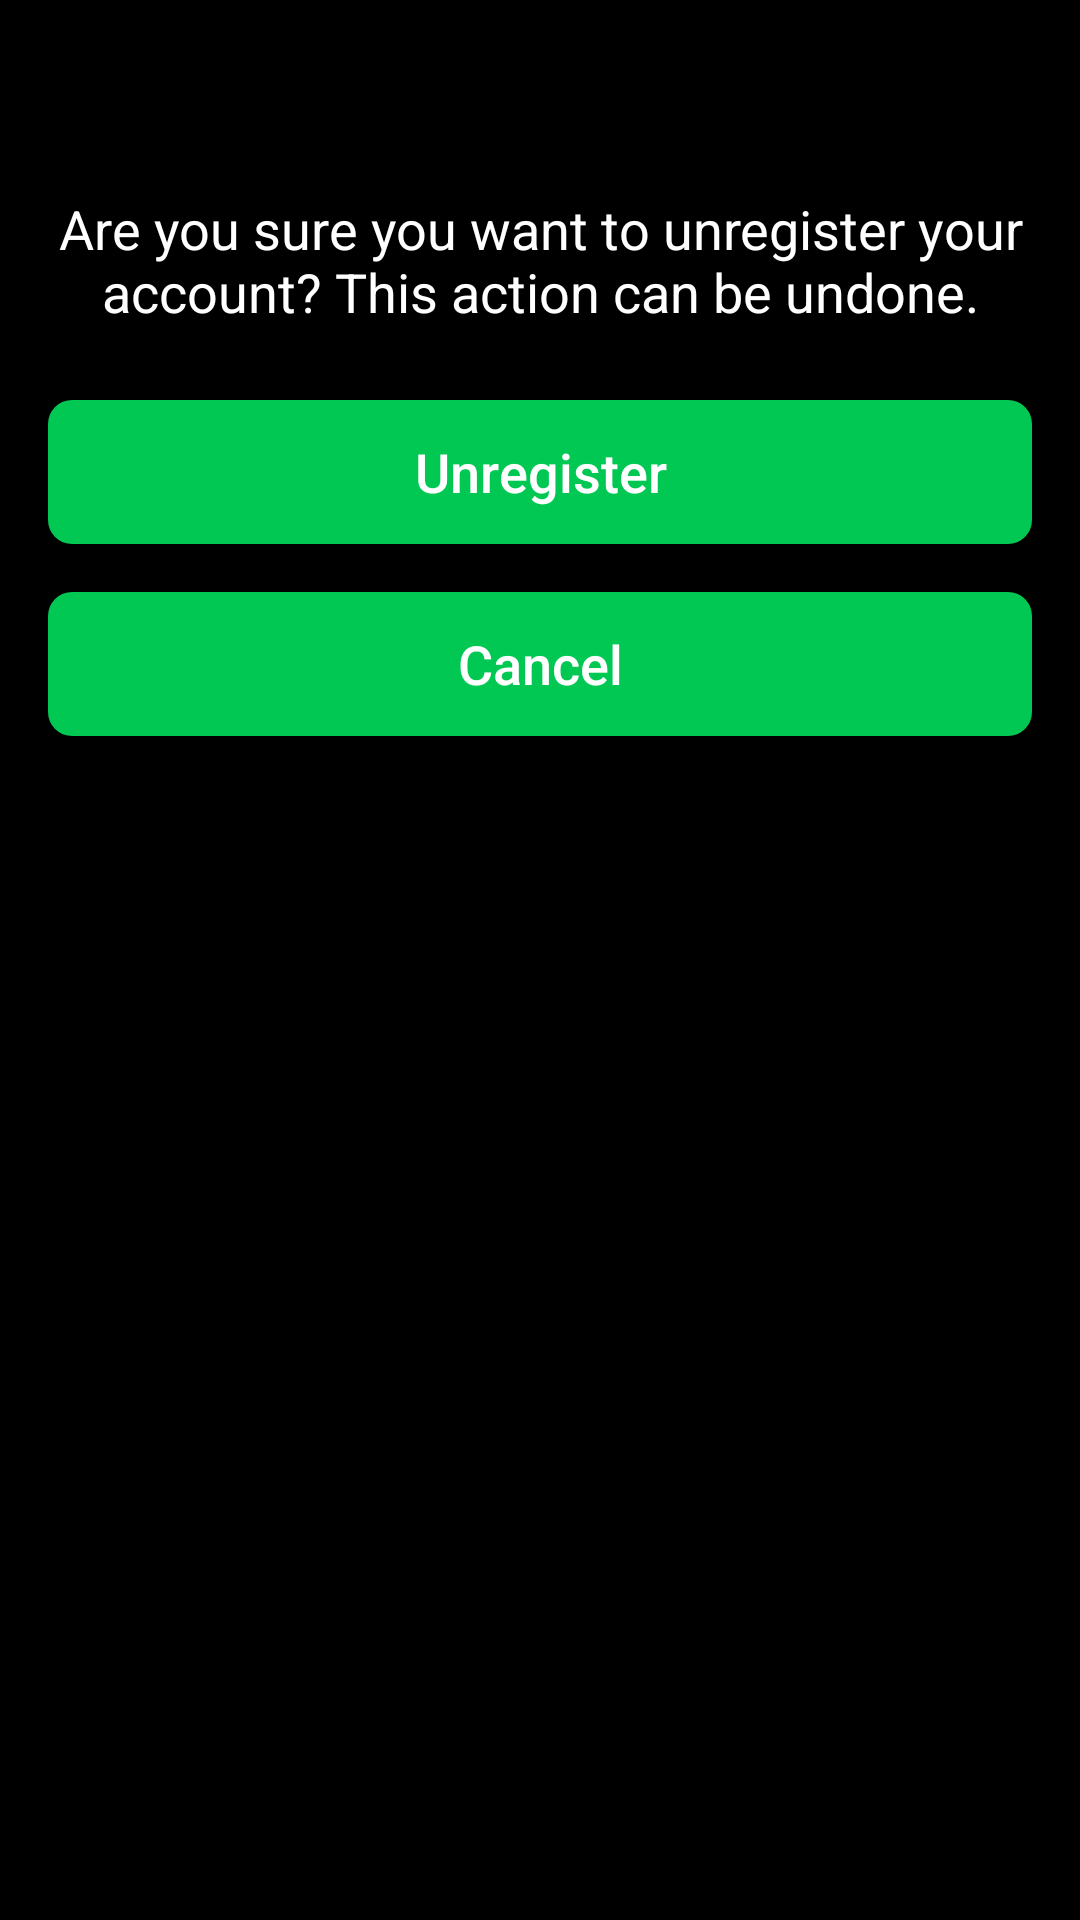

Produce the Android XML layout that renders to this screen, including the resource entries it uses.
<!-- AndroidManifest.xml: application theme AppTheme -->
<!-- res/layout/fragment_unregister.xml -->
<?xml version="1.0" encoding="utf-8"?>
<androidx.constraintlayout.widget.ConstraintLayout xmlns:android="http://schemas.android.com/apk/res/android"
    xmlns:app="http://schemas.android.com/apk/res-auto"
    xmlns:tools="http://schemas.android.com/tools"
    android:layout_width="match_parent"
    android:layout_height="match_parent"
    android:padding="16dp"
    android:background="#000000"
    tools:context=".fragments.FragmentUnregister">

    <TextView
        android:id="@+id/textViewUnregisterInfo"
        android:layout_width="0dp"
        android:layout_height="wrap_content"
        android:text="Are you sure you want to unregister your account? This action can be undone."
        android:textSize="18sp"
        android:textColor="#FFFFFF"
        app:layout_constraintTop_toTopOf="parent"
        app:layout_constraintStart_toStartOf="parent"
        app:layout_constraintEnd_toEndOf="parent"
        android:gravity="center"
        android:layout_marginTop="48dp"/>

    <Button
        android:id="@+id/buttonConfirmUnregister"
        android:layout_width="0dp"
        android:layout_height="wrap_content"
        android:text="Unregister"
        android:textColor="#FFFFFF"
        android:background="@drawable/button_background"
        app:layout_constraintTop_toBottomOf="@id/textViewUnregisterInfo"
        app:layout_constraintStart_toStartOf="parent"
        app:layout_constraintEnd_toEndOf="parent"
        android:layout_marginTop="24dp"/>

    <Button
        android:id="@+id/buttonCancel"
        android:layout_width="0dp"
        android:layout_height="wrap_content"
        android:text="Cancel"
        android:textColor="#FFFFFF"
        android:background="@drawable/button_background"
        app:layout_constraintTop_toBottomOf="@id/buttonConfirmUnregister"
        app:layout_constraintStart_toStartOf="parent"
        app:layout_constraintEnd_toEndOf="parent"
        android:layout_marginTop="16dp"/>

</androidx.constraintlayout.widget.ConstraintLayout>
<!-- resources referenced by this layout -->
<resources>
  <!-- drawable button_background (drawable) -->
  <?xml version="1.0" encoding="utf-8"?>
  <selector xmlns:android="http://schemas.android.com/apk/res/android">
      <item>
          <shape android:shape="rectangle">
              <corners android:radius="8dp" />
              <solid android:color="#00C853" />
              <padding
                  android:left="20dp"
                  android:top="10dp"
                  android:right="20dp"
                  android:bottom="10dp" />
          </shape>
      </item>
  
  </selector>
  <style name="AppTheme" parent="Theme.AppCompat.Light.DarkActionBar">
          
          <item name="colorPrimary">@color/colorPrimary</item>
          <item name="colorPrimaryDark">@color/colorPrimaryDark</item>
          <item name="colorAccent">@color/colorAccent</item>
  
          
          <item name="buttonStyle">@style/GreenButton</item>
  
          
          <item name="windowActionBar">false</item>
          <item name="windowNoTitle">true</item>
  
          
          <item name="toolbarStyle">@style/CustomToolbar</item>
      </style>
  <color name="colorPrimary">#3F51B5</color>
  <color name="colorPrimaryDark">#303F9F</color>
  <color name="colorAccent">#FF4081</color>
  <style name="GreenButton" parent="Widget.AppCompat.Button">
          <item name="android:textSize">18sp</item>
          <item name="android:textColor">#FFFFFF</item>
          <item name="android:background">@drawable/button_background</item>
          <item name="android:padding">10dp</item>
          <item name="android:textAllCaps">false</item>
      </style>
  <style name="CustomToolbar" parent="Widget.AppCompat.Toolbar">
          <item name="titleTextColor">@android:color/white</item>
          <item name="background">@color/colorPrimary</item>
      </style>
</resources>
